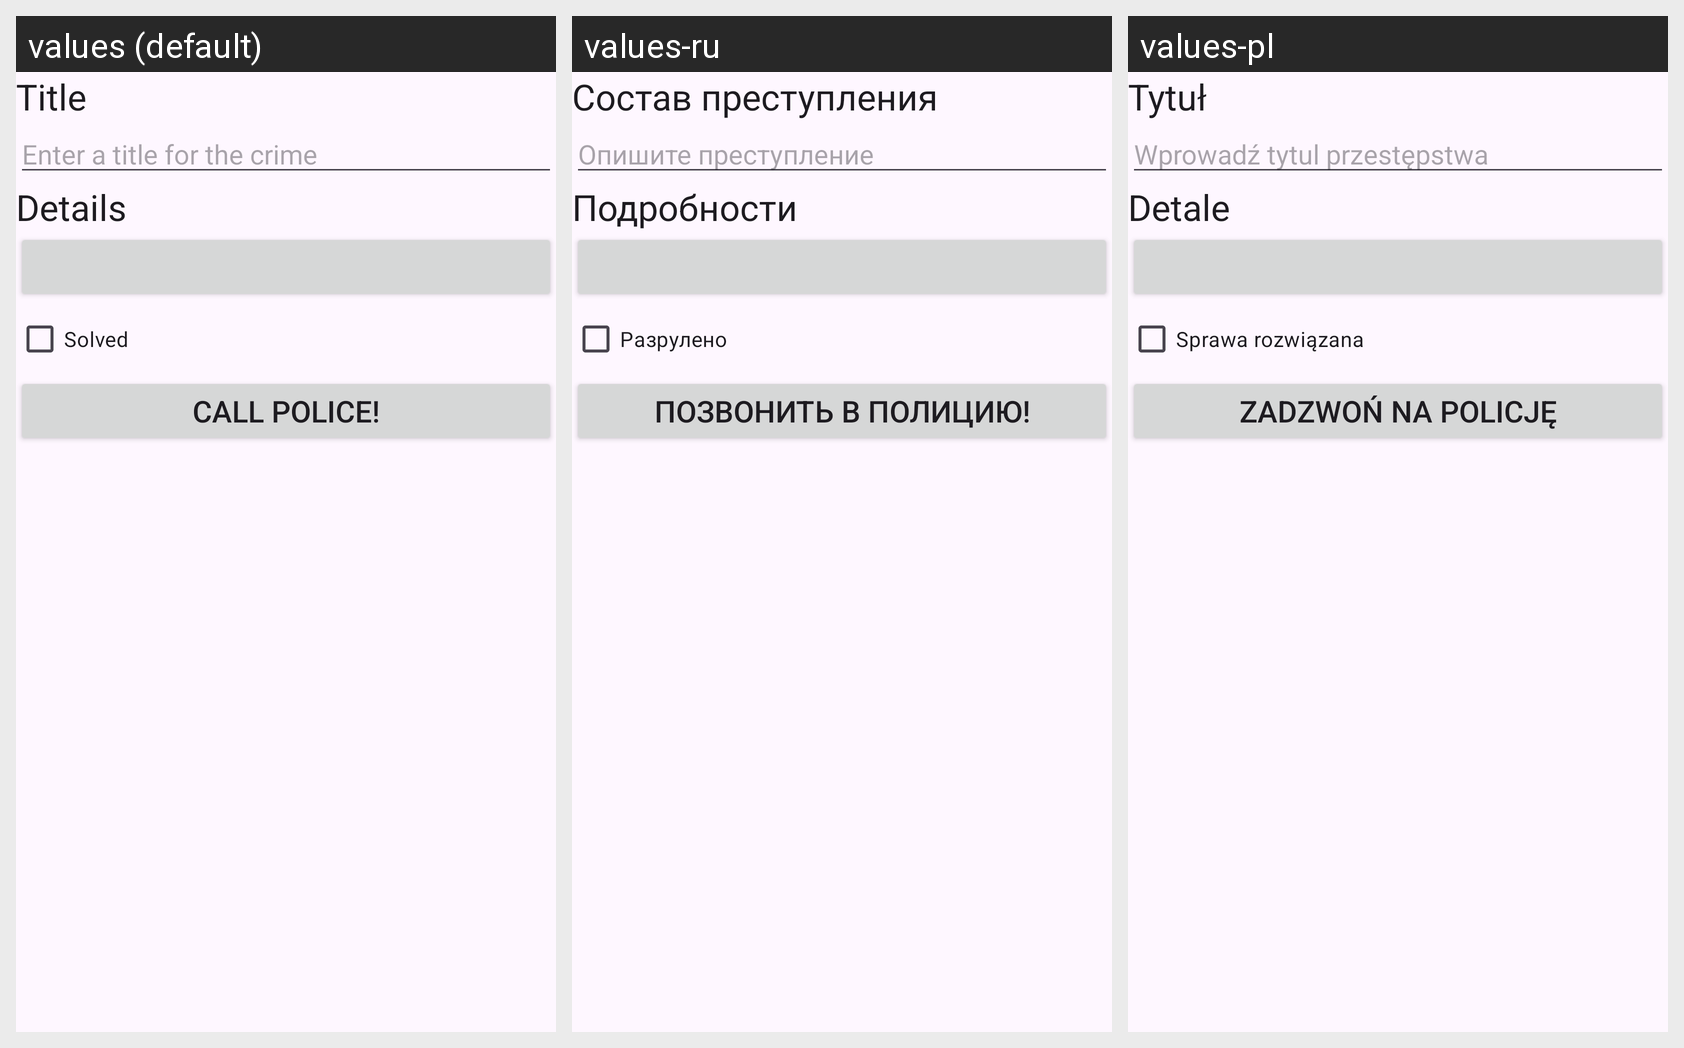

The same Android screen rendered under several of its app's locales, left to right. List the strings drawn on it with the default value and each locale's translation.
Android screen res/layout/fragment_crime_detail_with_police_button.xml rendered under 3 locales, left to right: values (default), values-ru, values-pl. Device: Nexus 5 (rendered at 1080×1920; each locale shown at half size, 540×960, under a caption strip naming it); theme Theme.CriminalIntent.
Strings drawn on this screen, with the default value and each locale's value (text and hints the layout hard-codes appear in the picture but are not listed):

crime_title_label
  values: Title
  values-ru: Состав преступления
  values-pl: Tytuł

crime_title_hint
  values: Enter a title for the crime
  values-ru: Опишите преступление
  values-pl: Wprowadź tytul przestępstwa

crime_details_label
  values: Details
  values-ru: Подробности
  values-pl: Detale

crime_solved_label
  values: Solved
  values-ru: Разрулено
  values-pl: Sprawa rozwiązana

call_police_label
  values: Call police!
  values-ru: Позвонить в полицию!
  values-pl: Zadzwoń na policję
